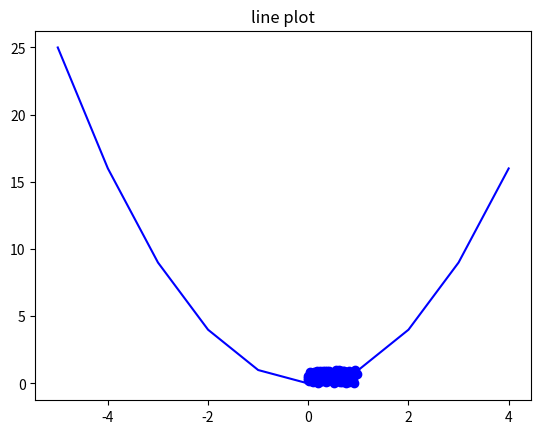

Recreate this plot in Python.
# colab에서 해야 그래프 볼수있음


import matplotlib.pyplot as plt
import numpy as np


# 주피터 노트북을 사용하는 경우 노트북 내부에 그림 표시
# %matplotlib.pyplot inline


# 점 그래프
x_data = np.random.rand(100)
y_data = np.random.rand(100)

plt.title('scatter plot')
plt.grid()
plt.scatter(x_data, y_data, color='b', marker='o')
plt.show



# 선그래프
x = [x for x in range(-5,5)]
y = [y*y for y in range(-5,5)]

plt.title("line plot")
plt.grid()
plt.plot(x,y,color="b")
plt.show()